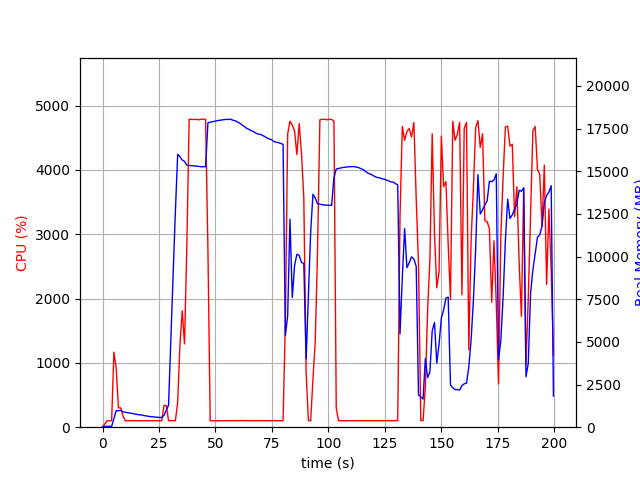

Data behind this chart, as committed beside it:
elapsed_time, nproc, cpu, mem_real, mem_virtual
3.4332275390625e-05, 1, 0.0, 15.12, 3192
1.006, 1, 49.7, 51.02, 648.7
2.014, 1, 100.2, 51.02, 648.7
3.021, 1, 99.4, 51.02, 648.7
4.027, 1, 100.4, 51.02, 648.7
5.033, 1, 1167, 520, 4521
6.042, 1, 917.4, 967.3, 5009
7.05, 1, 299.6, 967.3, 5009
8.058, 1, 300.6, 984.2, 5009
9.066, 1, 176.6, 897.1, 5009
10.07, 1, 100.3, 873.8, 5009
11.08, 1, 101.3, 853.8, 5009
12.09, 1, 102.4, 824.3, 5009
13.09, 1, 101.3, 808.3, 5009
14.1, 1, 100.3, 771.8, 5009
15.11, 1, 100.3, 758, 5009
16.11, 1, 101.3, 725.6, 5009
17.12, 1, 101.1, 723.6, 5009
18.13, 1, 100.1, 686.6, 5009
19.14, 1, 101.0, 665.3, 5009
20.15, 1, 102.0, 644.2, 5009
21.16, 1, 101.1, 620.8, 5009
22.17, 1, 101.1, 614.9, 5009
23.18, 1, 101.2, 590.6, 5009
24.19, 1, 100.1, 587.7, 5009
25.2, 1, 101.1, 569.2, 5009
26.21, 1, 100.1, 564.5, 5009
27.21, 1, 338.0, 702.2, 5109
28.22, 1, 337.4, 989.5, 7145
29.23, 1, 101.0, 1294, 7145
30.24, 1, 102.1, 5167, 36715
31.25, 1, 101.0, 8919, 36715
32.26, 1, 101.9, 12675, 36715
33.27, 1, 387.5, 15987, 36715
34.28, 1, 1288, 15857, 36715
35.29, 1, 1808, 15661, 36715
36.3, 1, 1295, 15576, 36722
37.31, 1, 2785, 15353, 36722
38.36, 1, 4787, 15343, 36722
39.41, 1, 4785, 15326, 36722
40.46, 1, 4785, 15312, 36722
41.49, 1, 4788, 15296, 36722
42.53, 1, 4780, 15288, 36722
43.57, 1, 4787, 15265, 36722
44.6, 1, 4789, 15265, 36722
45.64, 1, 4789, 15265, 36722
46.67, 1, 2753, 17847, 39284
47.68, 1, 100.3, 17876, 39284
48.68, 1, 99.2, 17904, 39284
49.69, 1, 100.3, 17932, 39284
50.7, 1, 100.2, 17958, 39284
51.71, 1, 100.2, 17988, 39284
52.71, 1, 100.3, 18000, 39284
53.72, 1, 100.3, 18026, 39284
54.73, 1, 101.3, 18036, 39284
55.73, 1, 100.4, 18037, 39284
56.74, 1, 101.3, 18051, 39284
57.75, 1, 102.2, 17988, 39284
58.76, 1, 101.3, 17959, 39284
59.76, 1, 102.3, 17891, 39284
... 138 more rows
